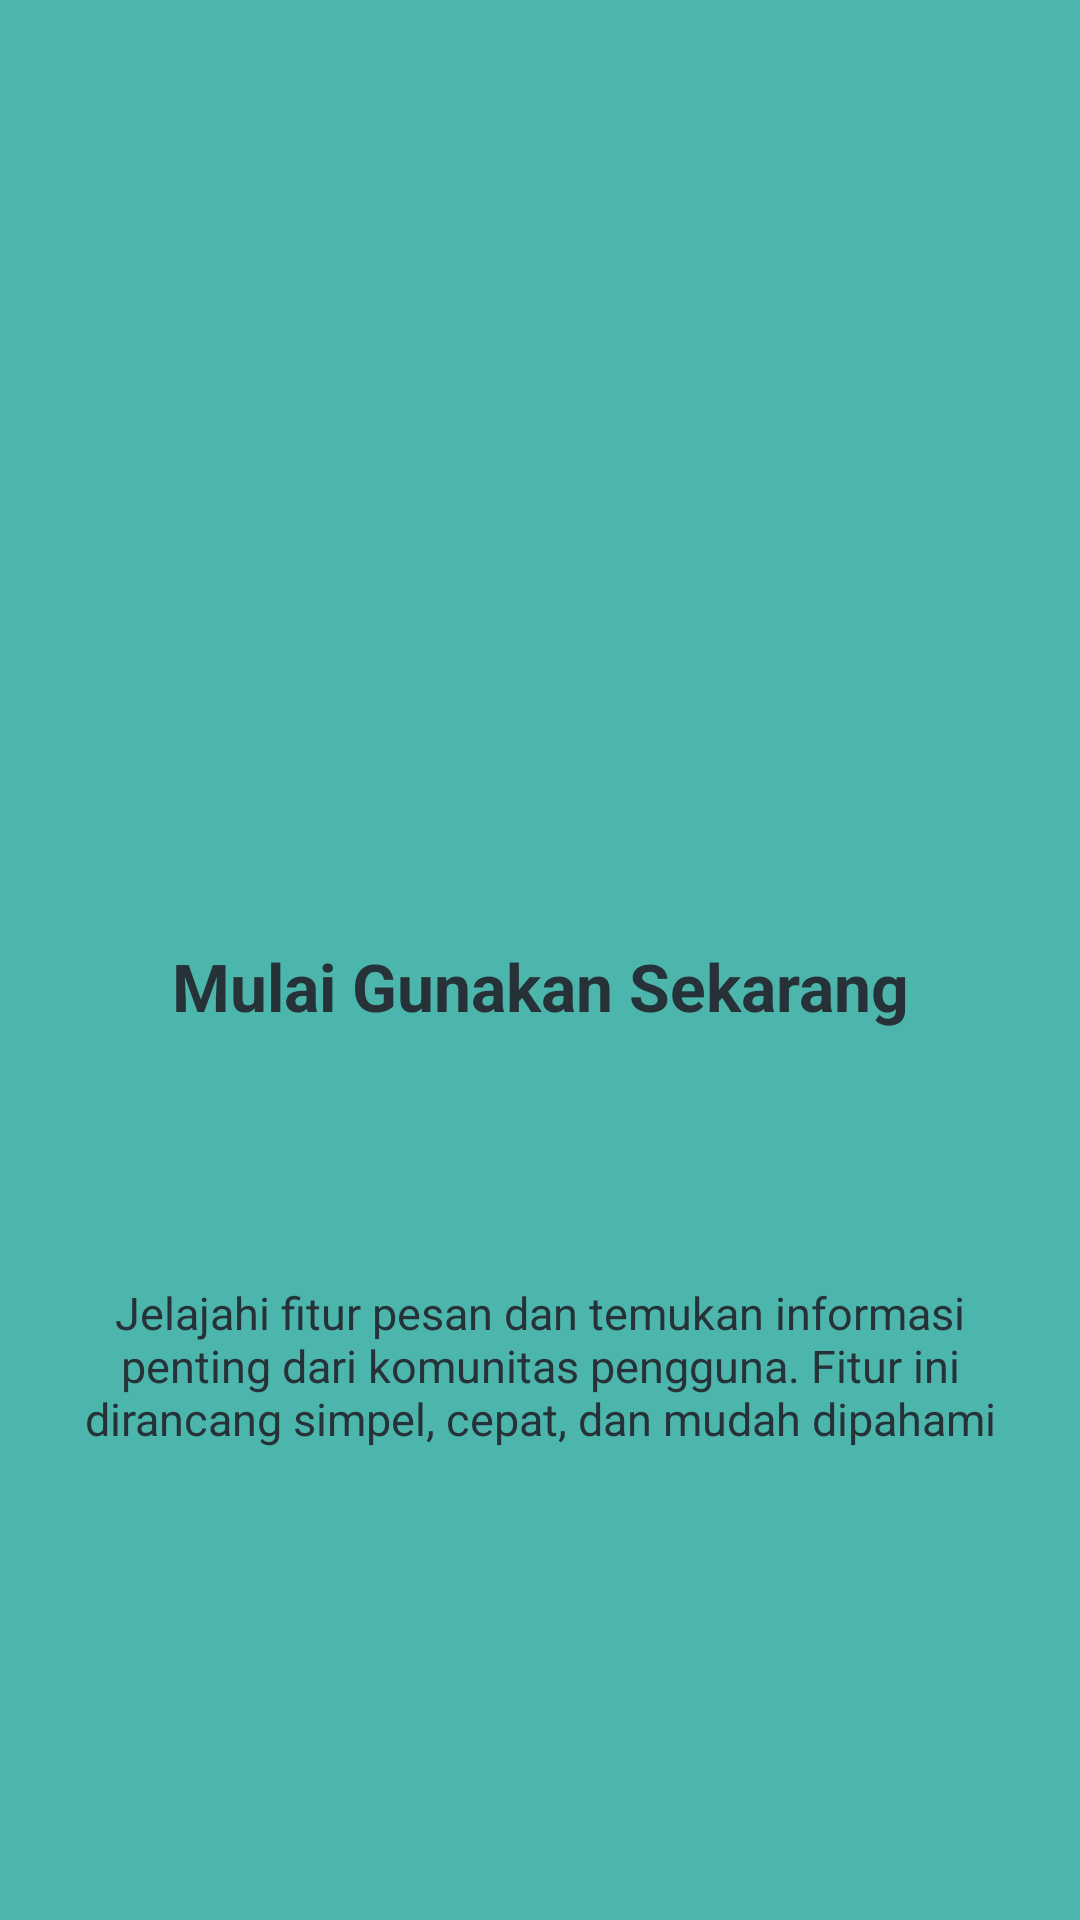

The Android layout XML behind this screen, and the referenced resources:
<!-- AndroidManifest.xml: application theme Theme.AzraApps -->
<!-- res/layout/fragment_tutorial3.xml -->
<?xml version="1.0" encoding="utf-8"?>
<androidx.constraintlayout.widget.ConstraintLayout
    xmlns:android="http://schemas.android.com/apk/res/android"
    xmlns:app="http://schemas.android.com/apk/res-auto"
    android:layout_width="match_parent"
    android:layout_height="match_parent"
    android:background="#4DB6AC"
    android:padding="24dp">

    <ImageView
        android:id="@+id/imgLogo3"
        android:layout_width="90dp"
        android:layout_height="90dp"
        android:layout_marginTop="148dp"
        android:contentDescription="Logo Tutorial 3"
        android:background="@drawable/ic_launcher_background"
        android:src="@drawable/ic_launcher_foreground"
        app:layout_constraintEnd_toEndOf="parent"
        app:layout_constraintStart_toStartOf="parent"
        app:layout_constraintTop_toTopOf="parent" />

    <TextView
        android:id="@+id/tvTitle3"
        android:layout_width="0dp"
        android:layout_height="wrap_content"
        android:layout_marginTop="52dp"
        android:text="Mulai Gunakan Sekarang"
        android:textAlignment="center"
        android:textColor="#263238"
        android:textSize="22sp"
        android:textStyle="bold"
        app:layout_constraintEnd_toEndOf="parent"
        app:layout_constraintStart_toStartOf="parent"
        app:layout_constraintTop_toBottomOf="@id/imgLogo3" />

    <TextView
        android:id="@+id/tvDesc3"
        android:layout_width="0dp"
        android:layout_height="wrap_content"
        android:layout_marginTop="84dp"
        android:text="Jelajahi fitur pesan dan temukan informasi penting dari komunitas pengguna. Fitur ini dirancang simpel, cepat, dan mudah dipahami"
        android:textAlignment="center"
        android:textColor="#263238"
        android:textSize="15sp"
        app:layout_constraintEnd_toEndOf="parent"
        app:layout_constraintStart_toStartOf="parent"
        app:layout_constraintTop_toBottomOf="@id/tvTitle3" />

</androidx.constraintlayout.widget.ConstraintLayout>
<!-- resources referenced by this layout -->
<resources>
  <style name="Theme.AzraApps" parent="Base.Theme.AzraApps" />
  <style name="Base.Theme.AzraApps" parent="Theme.Material3.DayNight.NoActionBar">
          
          
      </style>
</resources>
